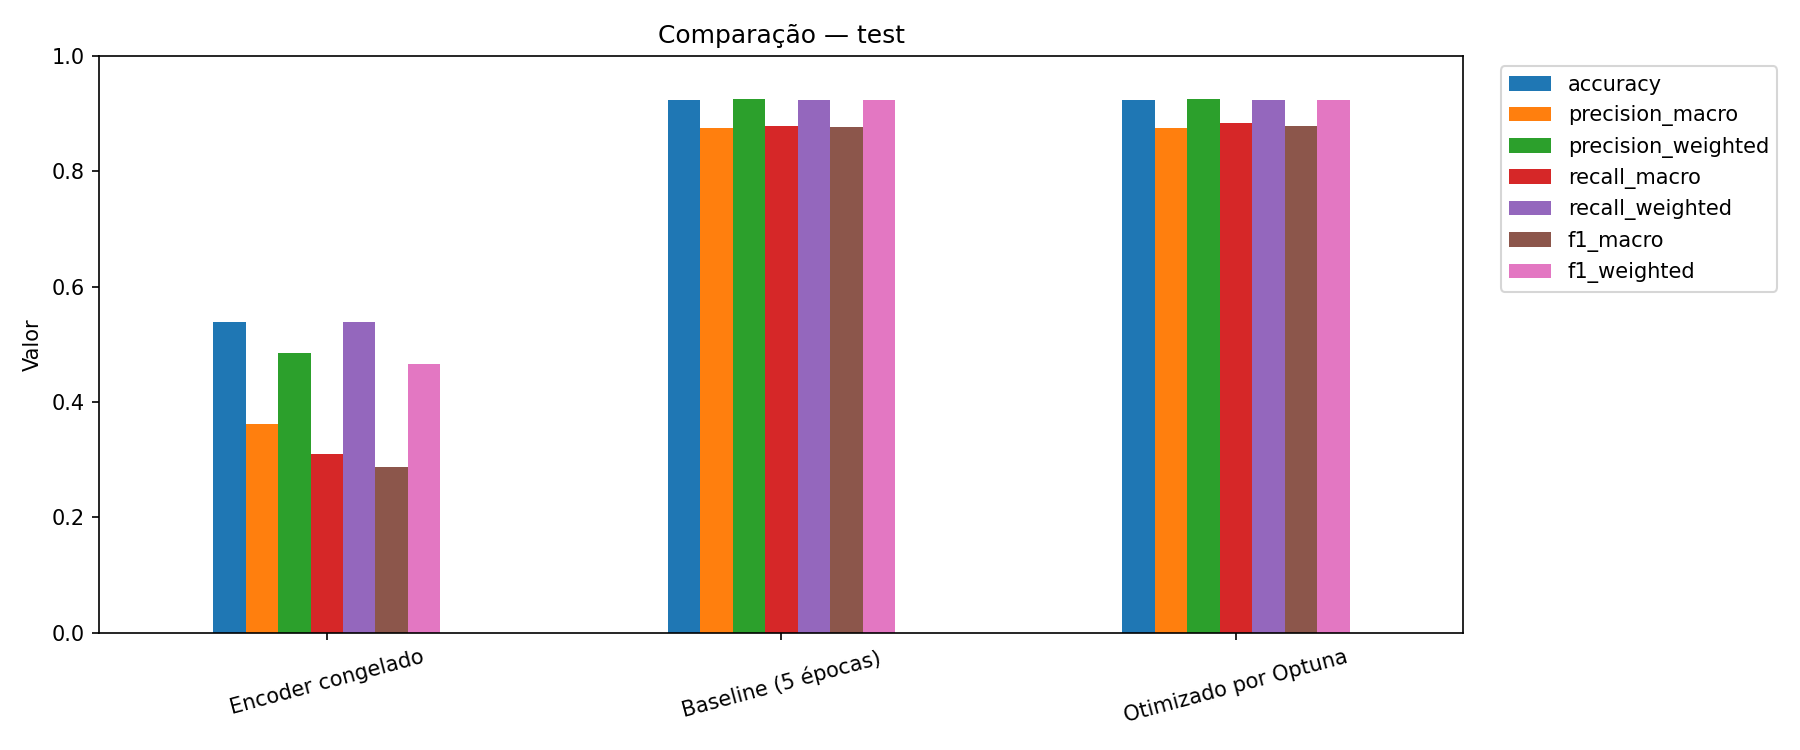

Values plotted in this chart, from the file beside it:
Modelo, Divisão, accuracy, precision_macro, precision_weighted, recall_macro, recall_weighted, f1_macro, f1_weighted, Tempo de treinamento (s)
Encoder congelado, test, 0.5395, 0.3624, 0.4855, 0.3097, 0.5395, 0.2876, 0.4668, 114
Baseline (5 épocas), test, 0.923, 0.8751, 0.925, 0.8794, 0.923, 0.8765, 0.9234, 350.8
Otimizado por Optuna, test, 0.923, 0.8757, 0.9262, 0.8832, 0.923, 0.8778, 0.9235, 315.6
